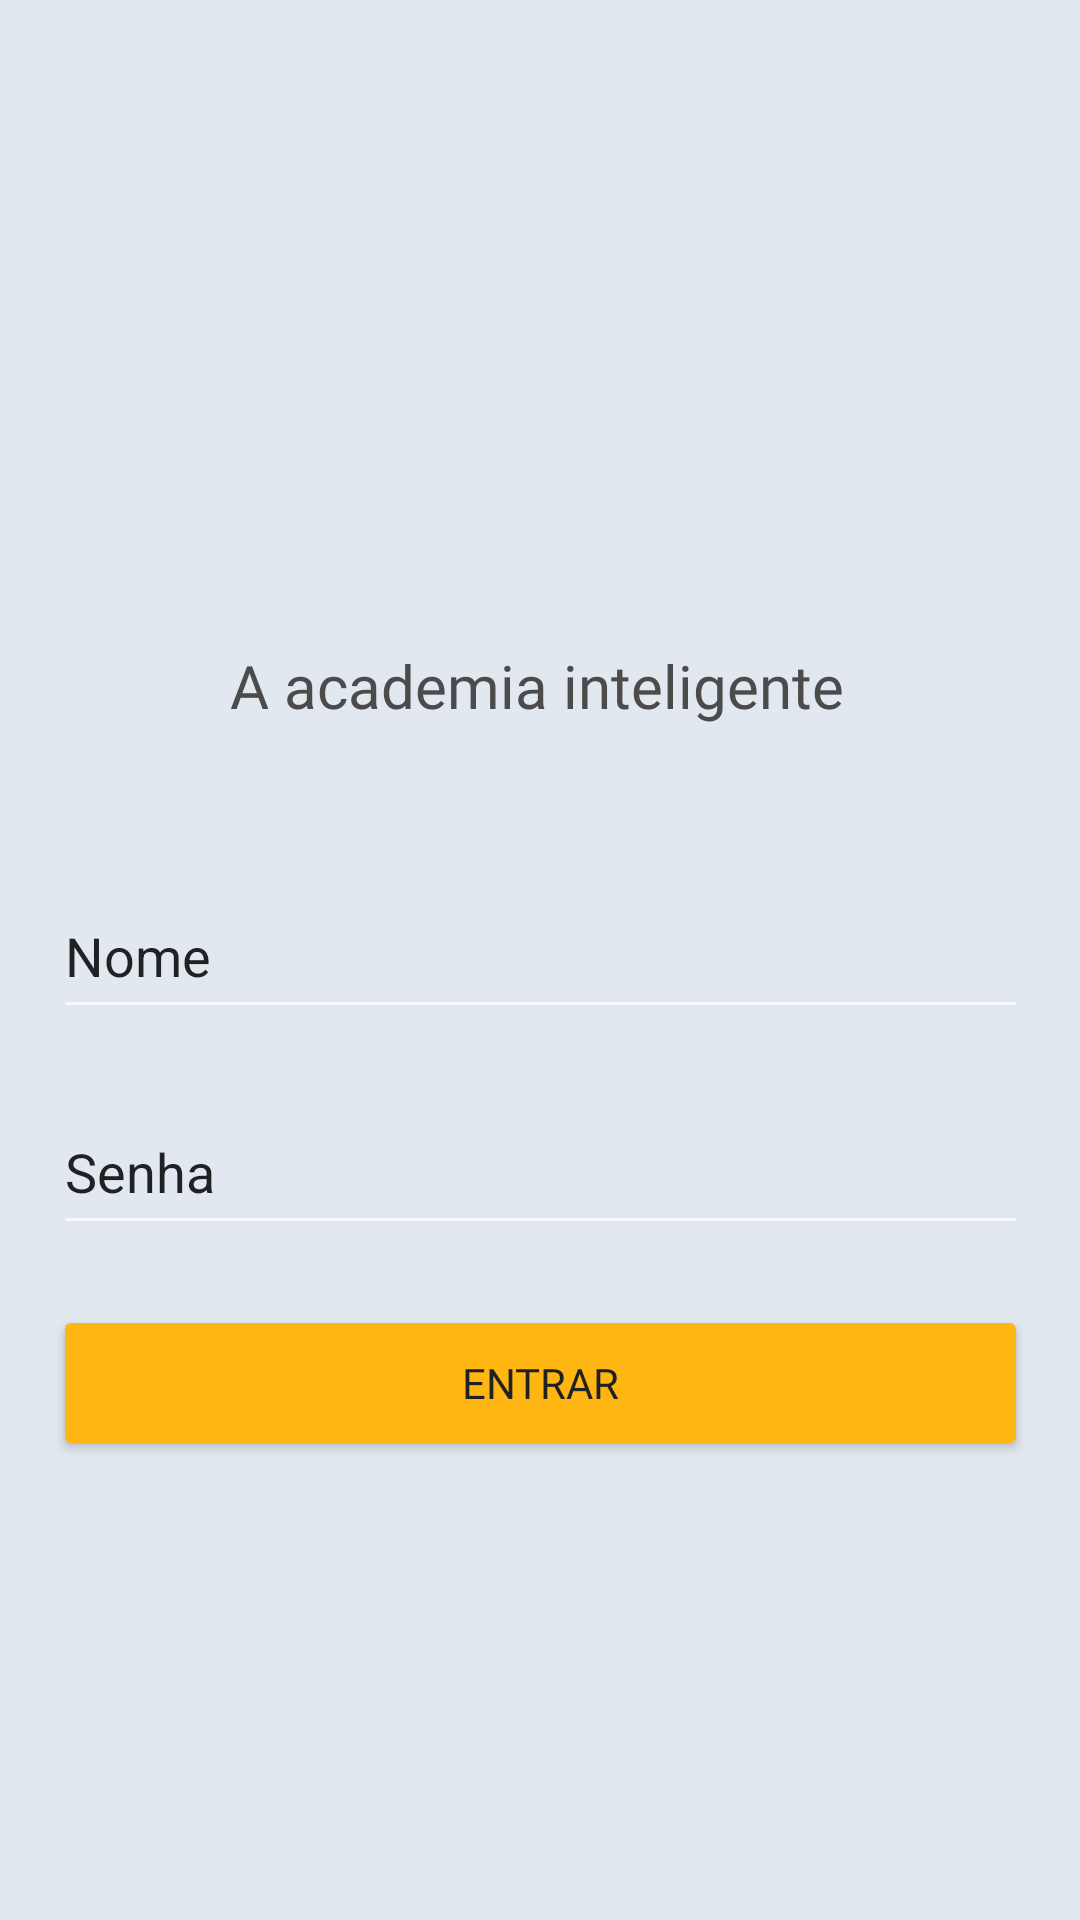

Produce the Android XML layout that renders to this screen, including the resource entries it uses.
<!-- AndroidManifest.xml: activity theme Theme.AppCompat.NoActionBar -->
<!-- res/layout/activity_login.xml -->
<?xml version="1.0" encoding="utf-8"?>
<androidx.constraintlayout.widget.ConstraintLayout xmlns:android="http://schemas.android.com/apk/res/android"
    xmlns:app="http://schemas.android.com/apk/res-auto"
    xmlns:tools="http://schemas.android.com/tools"
    android:layout_width="match_parent"
    android:layout_height="match_parent"
    android:background="@color/white_fff"
    tools:context=".LoginActivity">


    <ImageView
        android:id="@+id/imageView1"
        android:layout_width="200dp"
        android:layout_height="90dp"
        app:layout_constraintBottom_toBottomOf="parent"
        app:layout_constraintEnd_toEndOf="parent"
        app:layout_constraintHorizontal_bias="0.497"
        app:layout_constraintStart_toStartOf="parent"
        app:layout_constraintTop_toTopOf="parent"
        app:layout_constraintVertical_bias="0.227"
        app:srcCompat="@drawable/smart_fit_logo" />

    <TextView
        android:id="@+id/textView1"
        android:layout_width="wrap_content"
        android:layout_height="wrap_content"
        android:layout_marginBottom="152dp"
        android:fontFamily="@font/gothambook"
        android:text="@string/app_slogan"
        android:textColor="@color/gray_4B4B4B"
        android:textSize="20sp"
        app:layout_constraintBottom_toBottomOf="parent"
        app:layout_constraintEnd_toEndOf="parent"
        app:layout_constraintHorizontal_bias="0.493"
        app:layout_constraintStart_toStartOf="parent"
        app:layout_constraintTop_toBottomOf="@+id/imageView1"
        app:layout_constraintVertical_bias="0.0"
        tools:ignore="MissingConstraints" />

    <EditText
        android:id="@+id/editTextTextPersonName"
        android:layout_width="325dp"
        android:layout_height="52dp"
        android:layout_marginTop="76dp"
        android:ems="10"
        android:inputType="textPersonName"
        android:text="Nome"
        android:textColor="@color/black_1f2123"
        app:layout_constraintEnd_toEndOf="parent"
        app:layout_constraintStart_toStartOf="parent"
        app:layout_constraintTop_toBottomOf="@+id/imageView1" />

    <EditText
        android:id="@+id/editTextTextPassword"
        android:layout_width="325dp"
        android:layout_height="52dp"
        android:layout_marginTop="20dp"
        android:ems="10"
        android:hint="Senha"
        android:textColorHint="@color/black_1f2123"
        android:inputType="textPassword"
        android:textColor="@color/black_1f2123"
        app:layout_constraintEnd_toEndOf="parent"
        app:layout_constraintStart_toStartOf="parent"
        app:layout_constraintTop_toBottomOf="@+id/editTextTextPersonName" />


    <Button
        android:id="@+id/login_button1"
        android:layout_width="325dp"
        android:layout_height="52dp"
        android:layout_marginTop="20dp"
        android:backgroundTint="@color/yellow_FFB612"
        android:fontFamily="@font/gothambook"
        android:text="ENTRAR"
        android:textColor="@color/black_1f2123"
        app:layout_constraintEnd_toEndOf="parent"
        app:layout_constraintStart_toStartOf="parent"
        app:layout_constraintTop_toBottomOf="@+id/editTextTextPassword"
        tools:ignore="MissingConstraints" />

</androidx.constraintlayout.widget.ConstraintLayout>
<!-- resources referenced by this layout -->
<resources>
  <color name="black_1f2123">#1f2123</color>
  <color name="gray_4B4B4B">#4B4B4B</color>
  <color name="white_fff">#e2e8f0</color>
  <color name="yellow_FFB612">#FFB612</color>
  <string name="app_slogan">A academia inteligente</string>
</resources>
